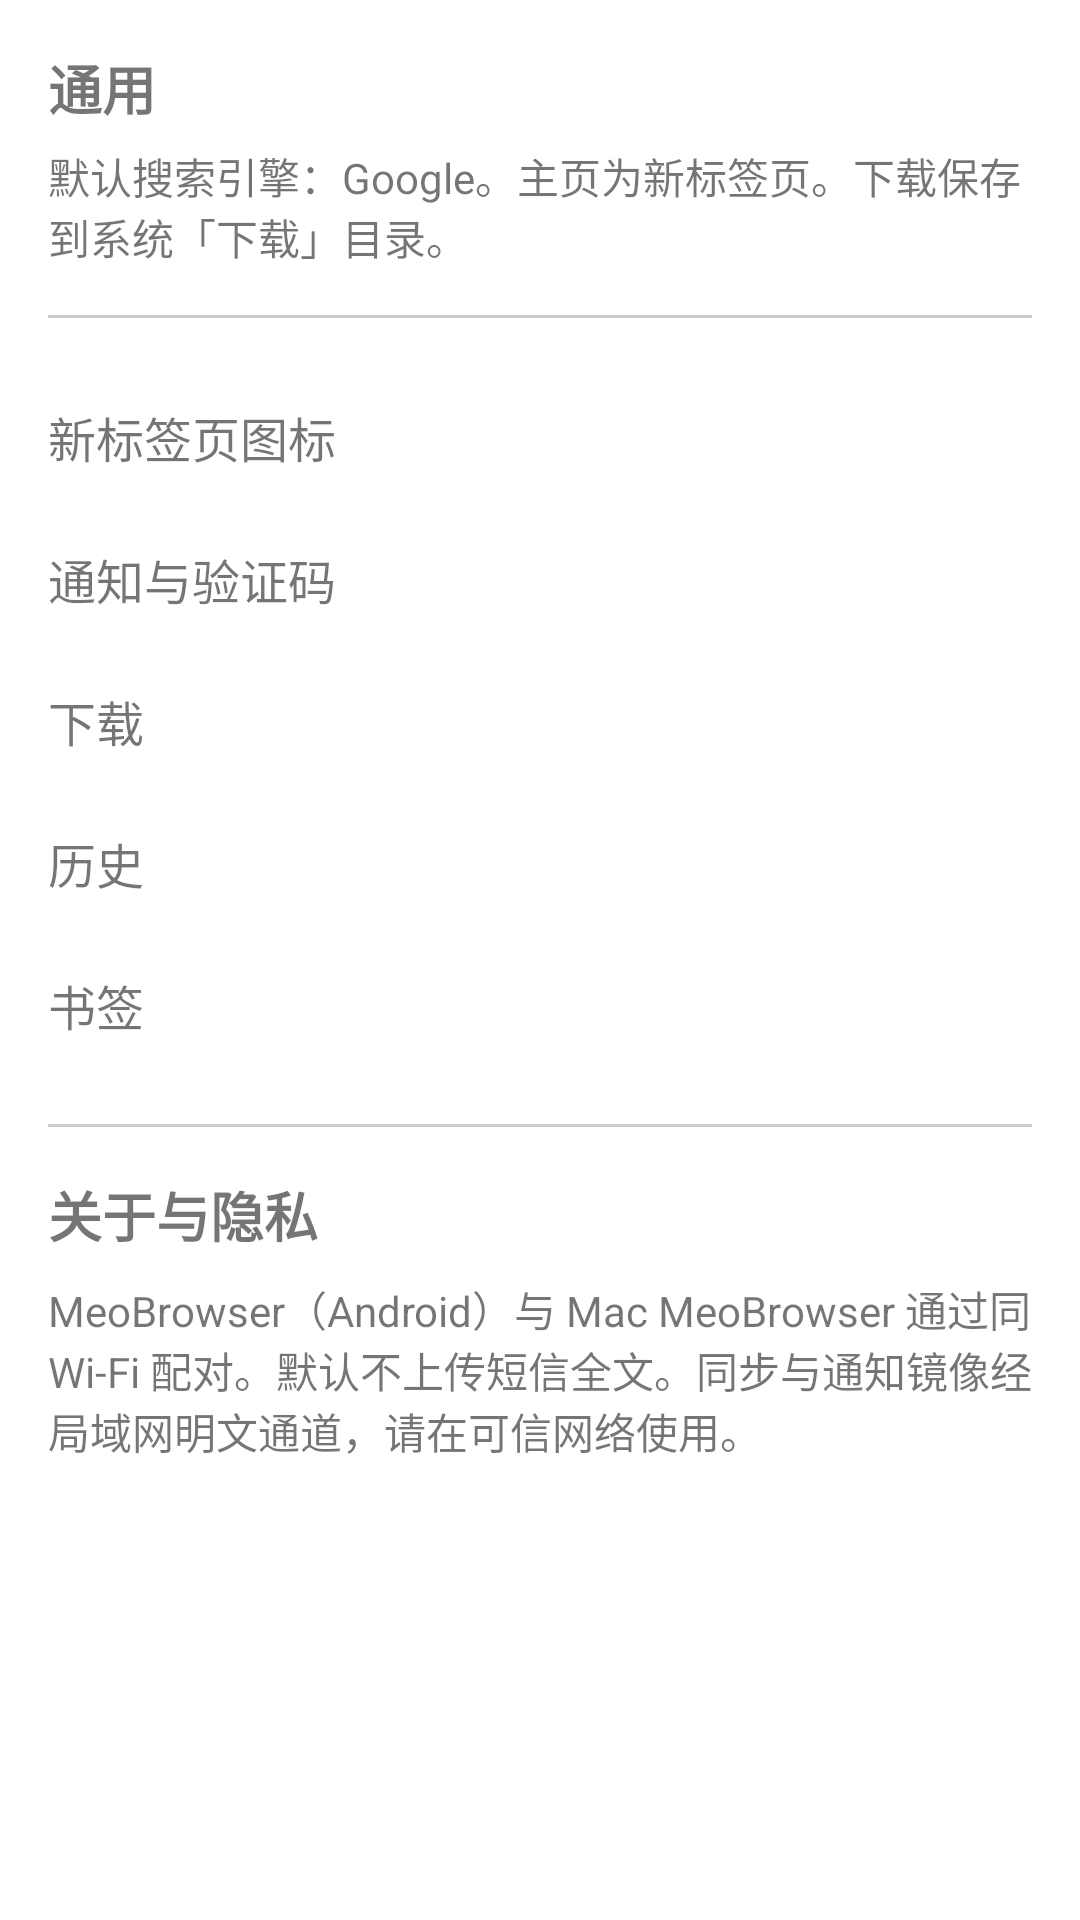

The Android layout XML behind this screen, and the referenced resources:
<!-- AndroidManifest.xml: application theme Theme.MeoCompanion -->
<!-- res/layout/fragment_settings_home.xml -->
<?xml version="1.0" encoding="utf-8"?>
<ScrollView xmlns:android="http://schemas.android.com/apk/res/android"
    android:layout_width="match_parent"
    android:layout_height="match_parent"
    android:padding="16dp">

    <LinearLayout
        android:layout_width="match_parent"
        android:layout_height="wrap_content"
        android:orientation="vertical">

        <TextView
            android:layout_width="match_parent"
            android:layout_height="wrap_content"
            android:text="@string/settings_section_general"
            android:textSize="18sp"
            android:textStyle="bold" />

        <TextView
            android:id="@+id/generalSummary"
            android:layout_width="match_parent"
            android:layout_height="wrap_content"
            android:layout_marginTop="6dp"
            android:text="@string/settings_general_hint"
            android:textSize="14sp" />

        <View
            android:layout_width="match_parent"
            android:layout_height="1dp"
            android:layout_marginVertical="16dp"
            android:background="#33000000" />

        <TextView
            android:id="@+id/openNewTabLayout"
            android:layout_width="match_parent"
            android:layout_height="wrap_content"
            android:background="?attr/selectableItemBackground"
            android:paddingVertical="12dp"
            android:text="@string/settings_section_newtab"
            android:textSize="16sp" />

        <TextView
            android:id="@+id/openNotificationSettings"
            android:layout_width="match_parent"
            android:layout_height="wrap_content"
            android:background="?attr/selectableItemBackground"
            android:paddingVertical="12dp"
            android:text="@string/settings_section_notification"
            android:textSize="16sp" />

        <TextView
            android:id="@+id/openDownloadSettings"
            android:layout_width="match_parent"
            android:layout_height="wrap_content"
            android:background="?attr/selectableItemBackground"
            android:paddingVertical="12dp"
            android:text="@string/settings_section_downloads"
            android:textSize="16sp" />

        <TextView
            android:id="@+id/openHistory"
            android:layout_width="match_parent"
            android:layout_height="wrap_content"
            android:background="?attr/selectableItemBackground"
            android:paddingVertical="12dp"
            android:text="@string/settings_section_history"
            android:textSize="16sp" />

        <TextView
            android:id="@+id/openBookmarks"
            android:layout_width="match_parent"
            android:layout_height="wrap_content"
            android:background="?attr/selectableItemBackground"
            android:paddingVertical="12dp"
            android:text="@string/settings_section_bookmarks"
            android:textSize="16sp" />

        <View
            android:layout_width="match_parent"
            android:layout_height="1dp"
            android:layout_marginVertical="16dp"
            android:background="#33000000" />

        <TextView
            android:layout_width="match_parent"
            android:layout_height="wrap_content"
            android:text="@string/settings_section_about"
            android:textSize="18sp"
            android:textStyle="bold" />

        <TextView
            android:layout_width="match_parent"
            android:layout_height="wrap_content"
            android:layout_marginTop="8dp"
            android:text="@string/settings_about_body"
            android:textSize="14sp" />
    </LinearLayout>
</ScrollView>
<!-- resources referenced by this layout -->
<resources>
  <string name="settings_about_body">MeoBrowser（Android）与 Mac MeoBrowser 通过同 Wi‑Fi 配对。默认不上传短信全文。同步与通知镜像经局域网明文通道，请在可信网络使用。</string>
  <string name="settings_general_hint">默认搜索引擎：Google。主页为新标签页。下载保存到系统「下载」目录。</string>
  <string name="settings_section_about">关于与隐私</string>
  <string name="settings_section_bookmarks">书签</string>
  <string name="settings_section_downloads">下载</string>
  <string name="settings_section_general">通用</string>
  <string name="settings_section_history">历史</string>
  <string name="settings_section_newtab">新标签页图标</string>
  <string name="settings_section_notification">通知与验证码</string>
  <style name="Theme.MeoCompanion" parent="Theme.MaterialComponents.DayNight.NoActionBar" />
</resources>
